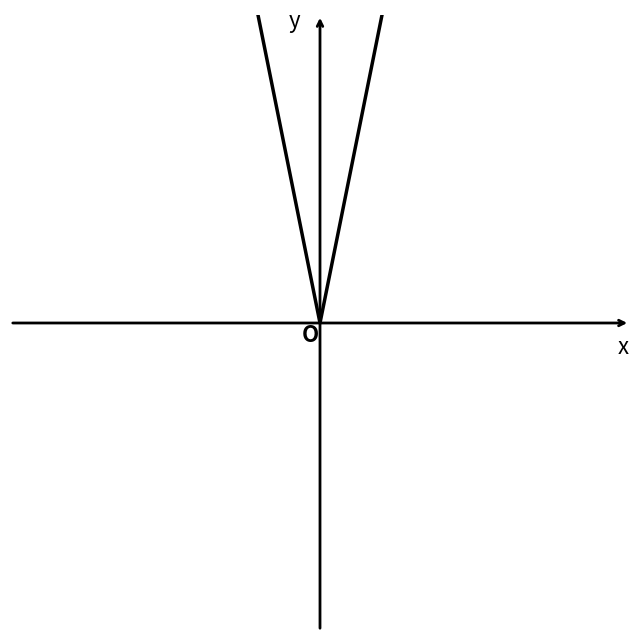

The script that saved this image:
import matplotlib.pyplot as plt
import numpy as np
import os

class PNGGenerator:
    def __init__(self, output_dir="output"):
        self.output_dir = output_dir
        if not os.path.exists(self.output_dir):
            os.makedirs(self.output_dir)

    def generate_transparent_png(self, data, filename):
        """
        분석된 데이터를 바탕으로 고품질 수학 그래프 PNG 생성 (투명 배경)
        """
        if isinstance(data, list) and len(data) > 0:
            data = data[0] # 리스트로 들어온 경우 첫 번째 그래프 우선 처리

        # 폰트 및 스타일 설정
        plt.rcParams['mathtext.fontset'] = 'cm' # Computer Modern (LaTeX 스타일)
        
        fig, ax = plt.subplots(figsize=(8, 8))
        ax.patch.set_alpha(0.0)
        fig.patch.set_alpha(0.0)
        
        # 1. 축 설정 (화살표 포함)
        axes_data = data.get("axes", {})
        x_min, x_max = axes_data.get("x_range", [-5, 5])
        y_min, y_max = axes_data.get("y_range", [-5, 5])
        
        # 축 선 그리기
        ax.annotate('', xy=(x_max, 0), xytext=(x_min, 0),
                    arrowprops=dict(arrowstyle="->", color='black', lw=2))
        ax.annotate('', xy=(0, y_max), xytext=(0, y_min),
                    arrowprops=dict(arrowstyle="->", color='black', lw=2))
        
        # 원점 및 축 라벨
        ax.text(-0.3, -0.3, axes_data.get("origin_label", "O"), fontsize=16, fontweight='bold', fontstyle='italic')
        ax.text(x_max - 0.2, -0.5, axes_data.get("x_label", "x"), fontsize=16, fontstyle='italic')
        ax.text(-0.5, y_max - 0.2, axes_data.get("y_label", "y"), fontsize=16, fontstyle='italic')

        # 2. 곡선 그리기
        for curve in data.get("curves", []):
            points = np.array(curve.get("points", []))
            if len(points) > 1:
                color = "black" # 전문가용은 검은색이 기본
                style = "-" if curve.get("style") != "dashed" else "--"
                lw = curve.get("width", 2.5)
                ax.plot(points[:, 0], points[:, 1], color=color, linestyle=style, linewidth=lw, zorder=3)

        # 3. 점 및 가이드 라인 (점선)
        for pt in data.get("points", []):
            px, py = pt.get("x", 0), pt.get("y", 0)
            pt_type = pt.get("type", "solid")
            
            # 가이드 점선
            if pt.get("show_dashed_lines", True):
                ax.plot([px, px], [0, py], color='gray', linestyle=':', linewidth=1, zorder=1)
                ax.plot([0, px], [py, py], color='gray', linestyle=':', linewidth=1, zorder=1)
            
            # 점 렌더링
            if pt_type == "hollow":
                ax.plot(px, py, 'o', markerfacecolor='white', markeredgecolor='black', markersize=8, markeredgewidth=1.5, zorder=5)
            else:
                ax.plot(px, py, 'o', color='black', markersize=8, zorder=5)
            
            # 점 라벨
            if pt.get("label"):
                ax.text(px + 0.2, py + 0.2, pt["label"], fontsize=14)

        # 4. 추가 텍스트/LaTeX 라벨
        for label in data.get("labels", []):
            lx, ly = label.get("pos", [0, 0])
            text = label.get("text", "")
            if label.get("is_latex"):
                text = f"${text}$"
            ax.text(lx, ly, text, fontsize=15, zorder=6)

        # 최종 스타일링
        ax.set_xlim(x_min, x_max)
        ax.set_ylim(y_min, y_max)
        ax.axis('off')
        
        # 파일 저장
        output_path = os.path.join(self.output_dir, filename.replace(".pptx", ".png").replace(".jpg", ".png"))
        plt.savefig(output_path, transparent=True, dpi=300, bbox_inches='tight', pad_inches=0.2)
        plt.close()
        return output_path

if __name__ == "__main__":
    # 간단한 테스트용
    gen = PNGGenerator()
    test_data = {
        "axes": {"x_range": [-5, 5], "y_range": [-5, 5]},
        "curves": [{"points": [[-5, 25], [0, 0], [5, 25]], "color": "cyan"}]
    }
    gen.generate_transparent_png(test_data, "test_render.png")
